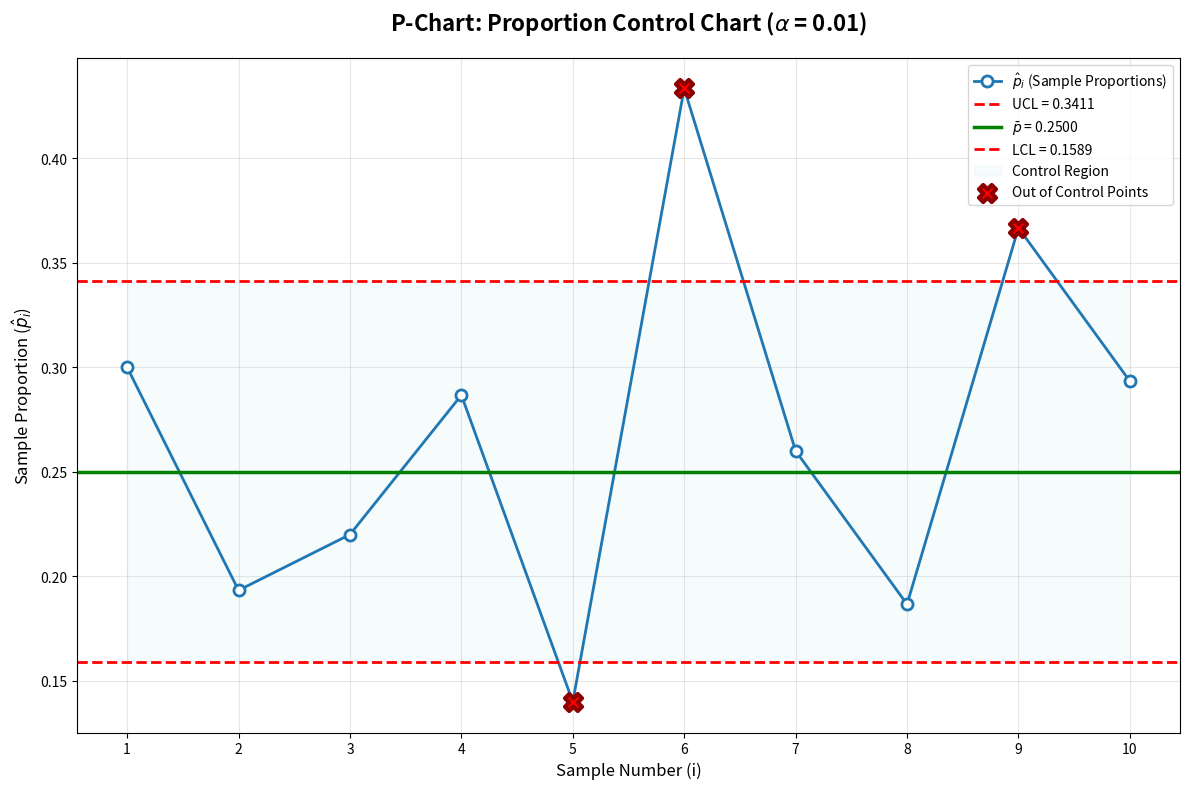

Recreate this plot in Python.
import math
import matplotlib.pyplot as plt
from scipy import stats
import numpy as np

defective_counts = [45, 29, 33, 43, 21, 65, 39, 28, 55, 44]
sample_size = 150
p_bar = 0.25
significance_level = 0.01


def p_control_chart_analysis(x_data=defective_counts, n=sample_size, p_bar=p_bar, alpha=significance_level):

    sigma_p = math.sqrt(p_bar * (1 - p_bar) / n)
    z_alpha_2 = stats.norm.ppf(1 - alpha/2)

    UCL = p_bar + z_alpha_2 * sigma_p
    LCL = max(0, p_bar - z_alpha_2 * sigma_p)
    CL = p_bar

    sample_proportions = np.array([xi / n for xi in x_data])

    out_of_control_points = []
    for i, p_hat in enumerate(sample_proportions):
        if p_hat > UCL or p_hat < LCL:
            out_of_control_points.append({
                'sample': i + 1,
                'proportion': p_hat,
                'z_score': (p_hat - p_bar) / sigma_p,
                'violation': 'UCL' if p_hat > UCL else 'LCL'
            })

    fig, ax = plt.subplots(figsize=(12, 8))
    sample_indices = np.arange(1, len(x_data) + 1)

    ax.plot(sample_indices, sample_proportions, 'o-', color='#1f77b4',
            linewidth=2, markersize=8, markerfacecolor='white',
            markeredgewidth=2, markeredgecolor='#1f77b4',
            label=r'$\hat{p}_i$ (Sample Proportions)')

    ax.axhline(y=UCL, color='red', linestyle='--', linewidth=2,
               label=f'UCL = {UCL:.4f}')
    ax.axhline(y=CL, color='green', linestyle='-', linewidth=2.5,
               label=rf'$\bar{{p}}$ = {CL:.4f}')
    ax.axhline(y=LCL, color='red', linestyle='--', linewidth=2,
               label=f'LCL = {LCL:.4f}')

    ax.fill_between(sample_indices, LCL, UCL, alpha=0.1, color='lightblue',
                    label='Control Region')

    if out_of_control_points:
        ooc_samples = [pt['sample'] for pt in out_of_control_points]
        ooc_proportions = [pt['proportion'] for pt in out_of_control_points]
        ax.scatter(ooc_samples, ooc_proportions, color='red', s=150,
                   marker='X', linewidths=3, edgecolors='darkred',
                   label='Out of Control Points', zorder=5)

    ax.set_title(rf'P-Chart: Proportion Control Chart ($\alpha$ = {alpha})',
                 fontsize=16, fontweight='bold', pad=20)
    ax.set_xlabel('Sample Number (i)', fontsize=12)
    ax.set_ylabel(r'Sample Proportion ($\hat{p}_i$)', fontsize=12)
    ax.grid(True, alpha=0.3)
    ax.legend(loc='best', frameon=True)
    ax.set_xticks(sample_indices)

    plt.tight_layout()
    plt.savefig('p_control_chart.png', dpi=300, bbox_inches='tight')
    plt.show()

    print("=" * 60)
    print("P-CHART STATISTICAL PROCESS CONTROL ANALYSIS")
    print("=" * 60)
    print(f"Sample size (n):                    {n}")
    print(f"Process mean proportion (p̄):        {p_bar:.6f}")
    print(f"Standard error (σₚ):                {sigma_p:.6f}")
    print(f"Significance level (α):             {alpha}")
    print(f"Critical z-value (z_{alpha/2:.3f}):           {z_alpha_2:.3f}")
    print(f"Upper Control Limit (UCL):          {UCL:.6f}")
    print(f"Center Line (CL):                   {CL:.6f}")
    print(f"Lower Control Limit (LCL):          {LCL:.6f}")
    print("-" * 60)

    if not out_of_control_points:
        print("✓ PROCESS STATUS: IN STATISTICAL CONTROL")
        print("  All sample proportions fall within 3σ control limits")

        sample_mean = np.mean(sample_proportions)
        sample_std = np.std(sample_proportions, ddof=1)

        print(f"\nProcess Performance Metrics:")
        print(f"Sample mean (p̂):                   {sample_mean:.6f}")
        print(f"Sample standard deviation (s):      {sample_std:.6f}")
        print(f"Theoretical std deviation (σₚ):     {sigma_p:.6f}")

    else:
        print("⚠ PROCESS STATUS: OUT OF STATISTICAL CONTROL")
        print(f"  {len(out_of_control_points)} point(s) exceed control limits")
        print("\nOut-of-Control Point Analysis:")

        for point in out_of_control_points:
            print(f"  Sample {point['sample']:2d}: p̂ = {point['proportion']:.6f} "
                  f"(z = {point['z_score']:+.3f}, violates {point['violation']})")

        actual_alpha = len(out_of_control_points) / len(sample_proportions)
        print(f"\nObserved out-of-control rate:       {actual_alpha:.4f}")
        print(f"Expected false alarm rate (α):      {alpha:.4f}")


if __name__ == "__main__":
    p_control_chart_analysis()
